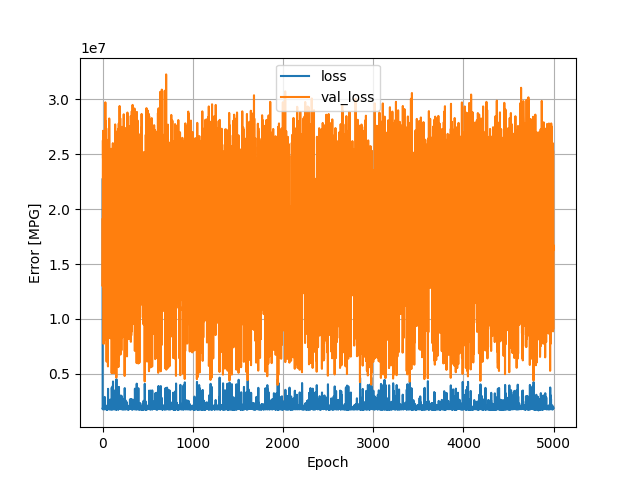

The data file committed next to this chart (first rows):
, loss, val_loss, epoch
0, 22716974, 19074466, 0
1, 1800085, 12976227, 1
2, 1822388, 15558888, 2
3, 1756212, 25615694, 3
4, 1925259, 26273206, 4
5, 1943506, 24635934, 5
6, 1777207, 27149100, 6
7, 1870683, 19454044, 7
8, 1913240, 14633212, 8
9, 1836827, 15998686, 9
10, 1977729, 23284444, 10
11, 1855688, 13253431, 11
12, 1844737, 7714354, 12
13, 1795620, 24056838, 13
14, 1781494, 19774184, 14
15, 1981033, 19247964, 15
16, 1747186, 13195605, 16
17, 1879825, 11594696, 17
18, 1951010, 15496403, 18
19, 2032186, 20900790, 19
20, 2154873, 18107798, 20
21, 2101258, 16675943, 21
22, 2045226, 19586030, 22
23, 2061834, 8100934, 23
24, 2882934, 25061546, 24
25, 2008569, 20090206, 25
26, 1901392, 19626280, 26
27, 1769888, 25522046, 27
28, 1819649, 20239858, 28
29, 1764006, 13807135, 29
30, 1942436, 26205204, 30
31, 1911793, 29742002, 31
32, 1870662, 15466595, 32
33, 1831752, 20754998, 33
34, 1903588, 19092996, 34
35, 1807525, 28018822, 35
36, 1945822, 14671901, 36
37, 1981436, 20322978, 37
38, 2066533, 20845916, 38
39, 1780596, 14374973, 39
40, 1791965, 10114573, 40
41, 1850632, 25274930, 41
42, 1992373, 16859396, 42
43, 1844817, 24414770, 43
44, 1920798, 14252232, 44
45, 1722654, 6099460, 45
46, 2079734, 15446172, 46
47, 1733338, 23910094, 47
48, 1848768, 13240214, 48
49, 1871560, 14059730, 49
50, 1772746, 22127092, 50
51, 1789138, 17055576, 51
52, 1724430, 17315254, 52
53, 1762145, 18087732, 53
54, 1741057, 8818010, 54
55, 1860856, 13455308, 55
56, 1999057, 25236148, 56
57, 1923648, 15735018, 57
58, 1948715, 18718590, 58
59, 2092948, 26319432, 59
... 4,940 more rows
